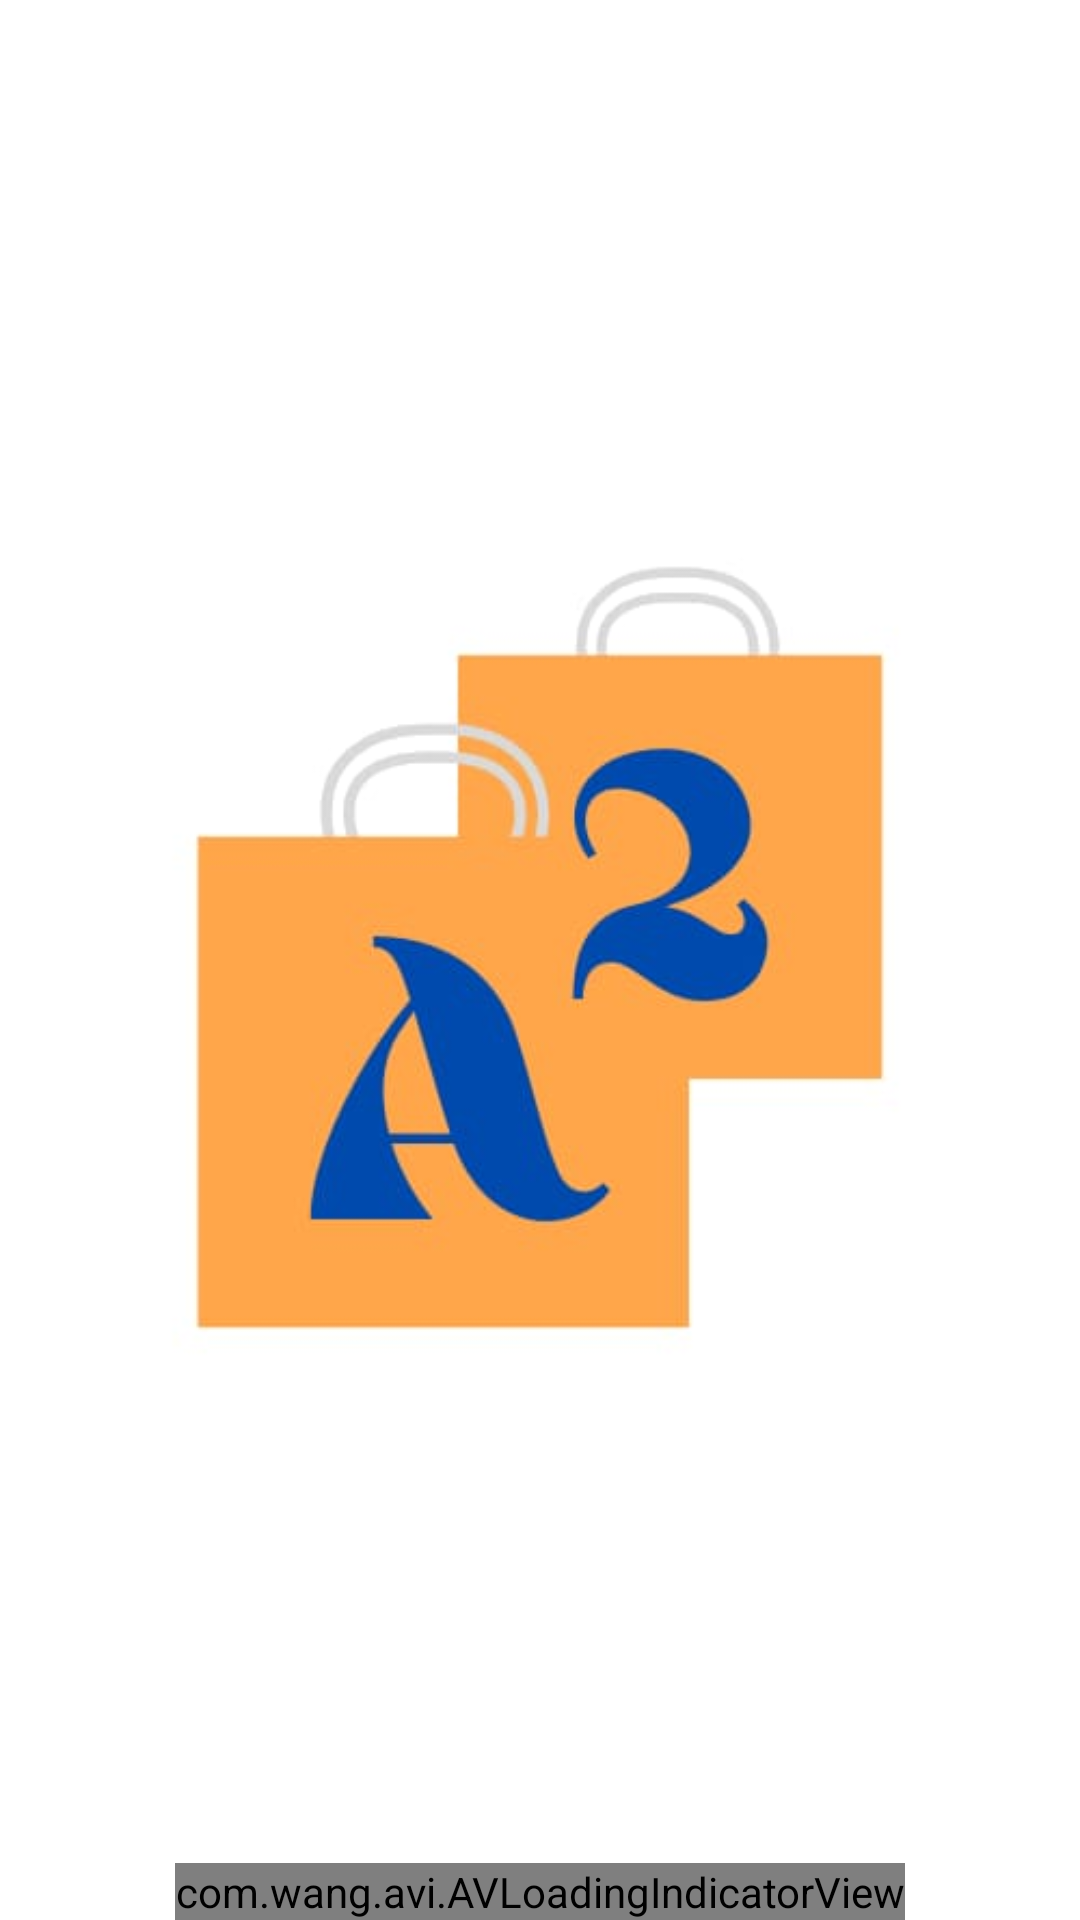

Write the Android layout XML for this screen, with the resource values it uses.
<!-- AndroidManifest.xml: application theme Theme.A2 -->
<!-- res/layout/activity_main.xml -->
<?xml version="1.0" encoding="utf-8"?>
<androidx.constraintlayout.widget.ConstraintLayout xmlns:android="http://schemas.android.com/apk/res/android"
    xmlns:app="http://schemas.android.com/apk/res-auto"
    xmlns:tools="http://schemas.android.com/tools"
    android:layout_width="match_parent"
    android:layout_height="match_parent"
    tools:context=".MainActivity">

    <ImageView
        android:layout_width="wrap_content"
        android:layout_height="@dimen/_150sdp"
        android:src="@drawable/logo"
        app:layout_constraintBottom_toBottomOf="parent"
        app:layout_constraintLeft_toLeftOf="parent"
        app:layout_constraintRight_toRightOf="parent"
        app:layout_constraintTop_toTopOf="parent" />

    <com.wang.avi.AVLoadingIndicatorView
        android:layout_width="wrap_content"
        android:layout_height="wrap_content"
        android:layout_alignParentBottom="true"
        android:layout_centerHorizontal="true"
        android:layout_marginBottom="@dimen/_20sdp"
        app:indicatorColor="@color/yellow"
        app:layout_constraintBottom_toBottomOf="parent"
        app:layout_constraintLeft_toLeftOf="parent"
        app:layout_constraintRight_toRightOf="parent" />

</androidx.constraintlayout.widget.ConstraintLayout>
<!-- resources referenced by this layout -->
<resources>
  <color name="yellow">#FFA64A</color>
  <!-- drawable logo: jpeg bitmap (drawable, 12098 bytes) -->
  <style name="Theme.A2" parent="Theme.MaterialComponents.DayNight.NoActionBar">
          
          <item name="colorPrimary">@color/purple_500</item>
          <item name="colorPrimaryVariant">@color/purple_700</item>
          <item name="colorOnPrimary">@color/white</item>
          
          <item name="colorSecondary">@color/teal_200</item>
          <item name="colorSecondaryVariant">@color/teal_700</item>
          <item name="colorOnSecondary">@color/black</item>
          
          <item name="android:statusBarColor" tools:targetApi="l">?attr/colorPrimaryVariant</item>
          
      </style>
  <color name="purple_500">#004AAD</color>
  <color name="purple_700">#004AAD</color>
  <color name="white">#FFFFFFFF</color>
  <color name="teal_200">#004AAD</color>
  <color name="teal_700">#FF018786</color>
  <color name="black">#FF000000</color>
</resources>
